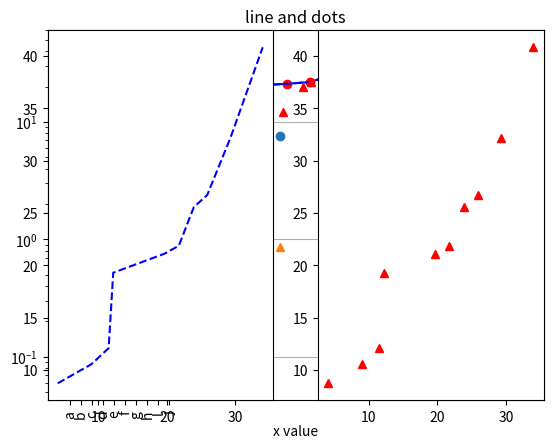
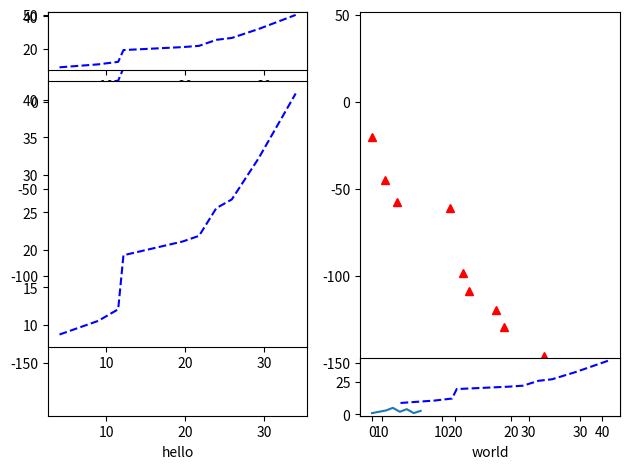

Python code for these plots, in order:
# -*- coding: utf-8 -*-

'''
    overview:

    1   line and dots
    2   basic adjustments
    3   basic operations
'''

import numpy as np
import matplotlib.pyplot as plt

# %matplotlib qt

# ---------------------------------------------------------------------------
# 0 prepare data to visualize
x = np.random.randn(20)*10 + 20
x = np.sort(x)
x = x.reshape(10, 2)
print(x)

# --------------------------------------------------------------------------
# 1 line and dots

# dim=1

x1 = np.random.randn(20, 1)*10
x2 = np.random.randn(20, 1)

plt.plot(x1, 'o', label='first trial')
plt.plot(x2, '^', label='second trial')
plt.xticks(range(10), [i for i in 'abcdefghlj'],rotation=90)
plt.yscale('log')
plt.show()

# dim=2

print(x)
plt.plot(x[:, 0], x[:, 1], 'b')
plt.plot(x[:, 0], x[:, 1], 'ro')

plt.xlabel('x value')
plt.ylim([0, 60])
plt.title('line and dots')
plt.grid(axis='y')
plt.show()


# --------------------------------------------------------------------------
# 2 basic adjustments

# 2.1 more types and add labels

plt.plot(x[:, 0], x[:, 1], 'b--', label='origin')
plt.plot(x[:, 1], x[:, 0], 'r^',  label='xy_reverse')
plt.legend()
plt.show()

# 2.2 subplots

plt.subplot(121)
plt.plot(x[:, 0], x[:, 1], 'b--')
plt.subplot(122)
plt.plot(x[:, 0], x[:, 1], 'r^')
plt.show()

# what happens behind: fig and axis
fig = plt.figure()

ax1 = fig.add_subplot(121)
ax2 = fig.add_subplot(122, sharey=ax1)

ax1.plot(x[:, 0], x[:, 1], 'b--')
ax1.set_xlabel('hello')

ax2.plot(x[:, 1], x[:, 0]*(-5), 'r^')
ax2.set_xlabel('world')

fig.tight_layout() 
plt.show()

# also there is subplot2grid, which can make beautiful dashboard

ax1 = plt.subplot2grid((6, 2), (0, 0), rowspan=1)
ax2 = plt.subplot2grid((6, 2), (1, 0), rowspan=4)
ax3 = plt.subplot2grid((6, 2), (5, 1), rowspan=1)

ax1.plot(x[:, 0], x[:, 1], 'b--')
ax2.plot(x[:, 0], x[:, 1], 'b--')
ax3.plot(x[:, 0], x[:, 1], 'b--')

plt.show()


# --------------------------------------------------------------------------
# 3 basic operations
plt.style.use('ggplot')
plt.plot([1, 2, 3, 5, 2, 4, 1, 2.7])
plt.savefig('matplot_example.jpg')
plt.show()


